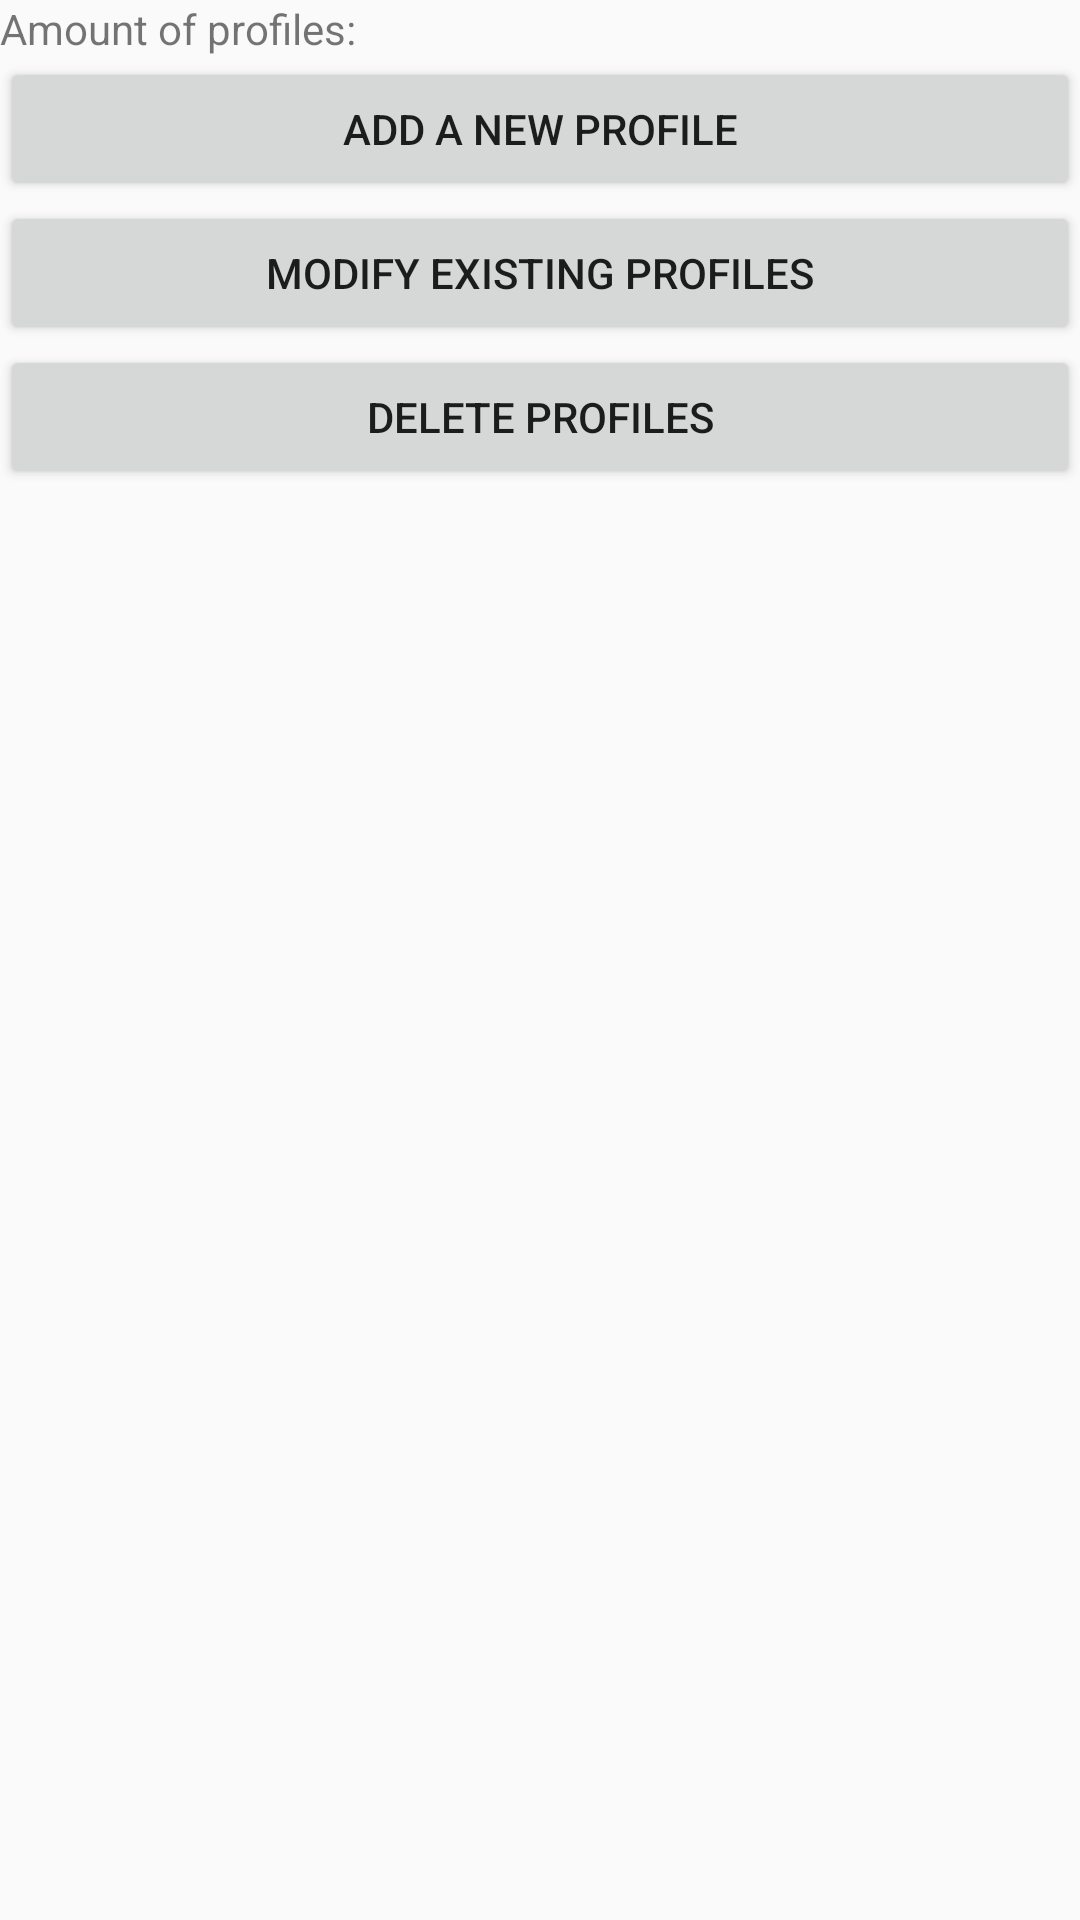

Produce the Android XML layout that renders to this screen, including the resource entries it uses.
<!-- AndroidManifest.xml: application theme AppTheme -->
<!-- res/layout/profile_settings.xml -->
<?xml version="1.0" encoding="utf-8"?>
<RelativeLayout xmlns:android="http://schemas.android.com/apk/res/android"
                android:layout_width="match_parent"
                android:layout_height="match_parent">
				
	<TextView
		android:id="@+id/settingsProfileAmountTextView"
		android:layout_width="match_parent"
		android:layout_height="wrap_content"
		android:layout_alignParentTop="true"
		android:text="@string/profile_amount_text"/>

    <Button
        android:id="@+id/settingsAddProfileButton"
        android:layout_width="match_parent"
        android:layout_height="wrap_content"
        android:layout_below="@+id/settingsProfileAmountTextView"
        android:text="@string/settings_add_new_profile_button_text"/>

    <Button
        android:id="@+id/settingsModifyExistingProfilesButton"
        android:layout_width="match_parent"
        android:layout_height="wrap_content"
        android:layout_below="@+id/settingsAddProfileButton"
        android:text="@string/settings_modify_existing_profiles_button_text"/>

    <Button
        android:layout_width="match_parent"
        android:layout_height="wrap_content"
        android:layout_below="@+id/settingsModifyExistingProfilesButton"
        android:id="@+id/settingsDeleteProfilesButton"
        android:text="@string/settings_delete_profiles_button_text"/>

</RelativeLayout>
<!-- resources referenced by this layout -->
<resources>
  <string name="profile_amount_text">Amount of profiles:</string>
  <string name="settings_add_new_profile_button_text">Add a new profile</string>
  <string name="settings_delete_profiles_button_text">Delete profiles</string>
  <string name="settings_modify_existing_profiles_button_text">Modify existing profiles</string>
  <style name="AppTheme" parent="Theme.AppCompat.Light.DarkActionBar">
          
      </style>
</resources>
